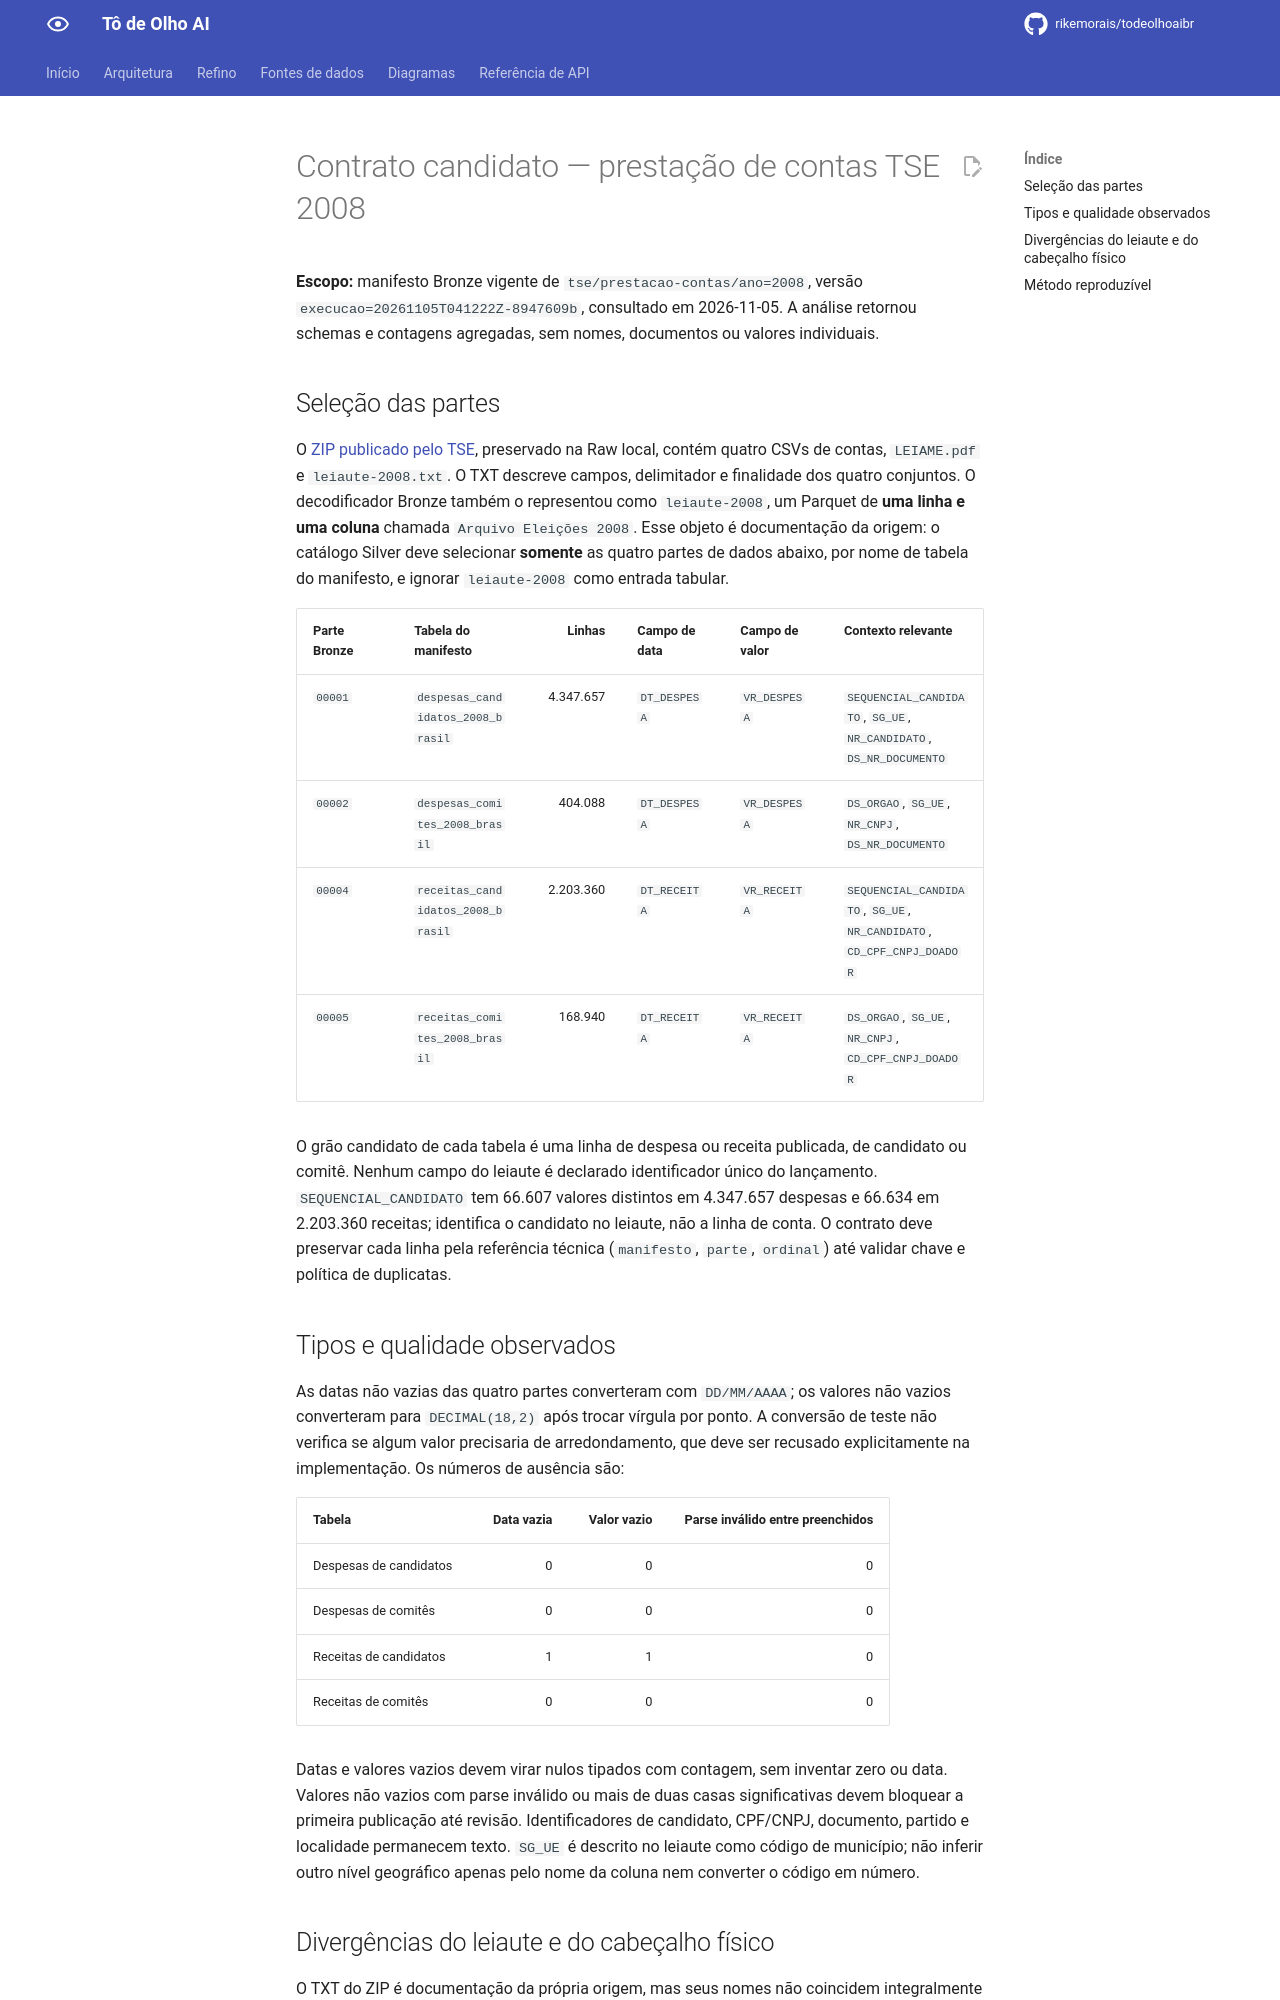

repository: rikemorais/todeolhoaibr · page: 0.115/refino/pesquisa-tse-2008/index.html · generator: mkdocs

# Contrato candidato — prestação de contas TSE 2008

**Escopo:** manifesto Bronze vigente de `tse/prestacao-contas/ano=2008`, versão `execucao=20261105T041222Z-8947609b`, consultado em 2026-11-05. A análise retornou schemas e contagens agregadas, sem nomes, documentos ou valores individuais.

## Seleção das partes

O [ZIP publicado pelo TSE](https://cdn.tse.jus.br/estatistica/sead/odsele/prestacao_contas/prestacao_contas_2008.zip), preservado na Raw local, contém quatro CSVs de contas, `LEIAME.pdf` e `leiaute-2008.txt`. O TXT descreve campos, delimitador e finalidade dos quatro conjuntos. O decodificador Bronze também o representou como `leiaute-2008`, um Parquet de **uma linha e uma coluna** chamada `Arquivo Eleições 2008`. Esse objeto é documentação da origem: o catálogo Silver deve selecionar **somente** as quatro partes de dados abaixo, por nome de tabela do manifesto, e ignorar `leiaute-2008` como entrada tabular.

| Parte Bronze | Tabela do manifesto | Linhas | Campo de data | Campo de valor | Contexto relevante |
| --- | --- | ---: | --- | --- | --- |
| `00001` | `despesas_candidatos_2008_brasil` | 4.347.657 | `DT_DESPESA` | `VR_DESPESA` | `SEQUENCIAL_CANDIDATO`, `SG_UE`, `NR_CANDIDATO`, `DS_NR_DOCUMENTO` |
| `00002` | `despesas_comites_2008_brasil` | 404.088 | `DT_DESPESA` | `VR_DESPESA` | `DS_ORGAO`, `SG_UE`, `NR_CNPJ`, `DS_NR_DOCUMENTO` |
| `00004` | `receitas_candidatos_2008_brasil` | 2.203.360 | `DT_RECEITA` | `VR_RECEITA` | `SEQUENCIAL_CANDIDATO`, `SG_UE`, `NR_CANDIDATO`, `CD_CPF_CNPJ_DOADOR` |
| `00005` | `receitas_comites_2008_brasil` | 168.940 | `DT_RECEITA` | `VR_RECEITA` | `DS_ORGAO`, `SG_UE`, `NR_CNPJ`, `CD_CPF_CNPJ_DOADOR` |

O grão candidato de cada tabela é uma linha de despesa ou receita publicada, de candidato ou comitê. Nenhum campo do leiaute é declarado identificador único do lançamento. `SEQUENCIAL_CANDIDATO` tem 66.607 valores distintos em 4.347.657 despesas e 66.634 em 2.203.360 receitas; identifica o candidato no leiaute, não a linha de conta. O contrato deve preservar cada linha pela referência técnica (`manifesto`, `parte`, `ordinal`) até validar chave e política de duplicatas.

## Tipos e qualidade observados

As datas não vazias das quatro partes converteram com `DD/MM/AAAA`; os valores não vazios converteram para `DECIMAL(18,2)` após trocar vírgula por ponto. A conversão de teste não verifica se algum valor precisaria de arredondamento, que deve ser recusado explicitamente na implementação. Os números de ausência são:

| Tabela | Data vazia | Valor vazio | Parse inválido entre preenchidos |
| --- | ---: | ---: | ---: |
| Despesas de candidatos | 0 | 0 | 0 |
| Despesas de comitês | 0 | 0 | 0 |
| Receitas de candidatos | 1 | 1 | 0 |
| Receitas de comitês | 0 | 0 | 0 |

Datas e valores vazios devem virar nulos tipados com contagem, sem inventar zero ou data. Valores não vazios com parse inválido ou mais de duas casas significativas devem bloquear a primeira publicação até revisão. Identificadores de candidato, CPF/CNPJ, documento, partido e localidade permanecem texto. `SG_UE` é descrito no leiaute como código de município; não inferir outro nível geográfico apenas pelo nome da coluna nem converter o código em número.
